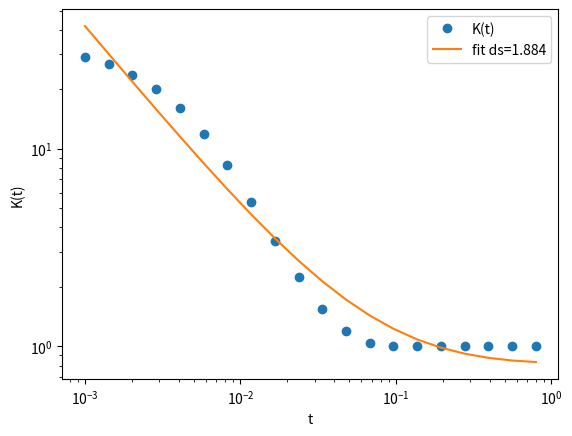
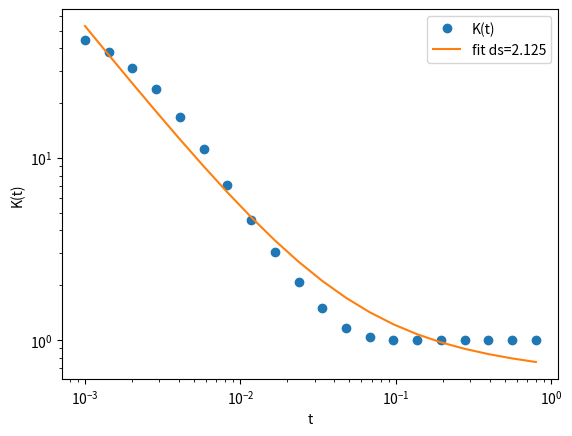
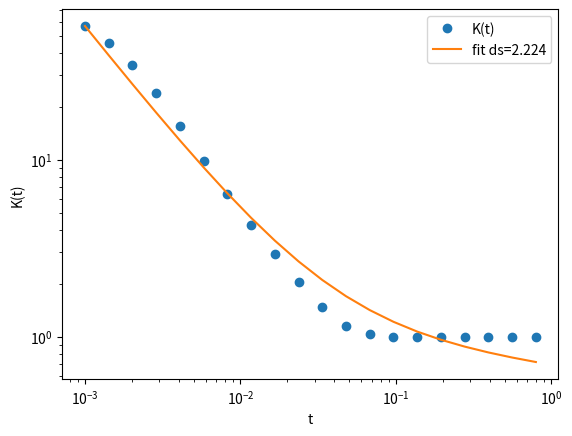

Generate these figures, in order, with matplotlib:
#!/usr/bin/env python3
import numpy as np, scipy.linalg as la, scipy.optimize as opt, matplotlib.pyplot as plt
from math import pi
import sys, os

def build_periodic_triangulation(L):
    def vid(i,j): return (i%L) + L*(j%L)
    faces=[]
    for j in range(L):
        for i in range(L):
            v00=vid(i,j); v10=vid(i+1,j); v01=vid(i,j+1); v11=vid(i+1,j+1)
            faces.append([v00,v10,v11]); faces.append([v00,v11,v01])
    edge_set={}; edges=[]
    for f in faces:
        for a,b in zip(f, np.roll(f,-1)):
            key=tuple(sorted((a,b)))
            if key not in edge_set:
                edge_set[key]=len(edges); edges.append((key[0],key[1]))
    return edges, faces

def build_simple_hodge(L, edges, faces):
    nV=L*L; nE=len(edges)
    Af = np.ones(len(faces))*(1.0/(2*L*L))
    Lp = np.ones(nE)*(1.0/L); Ls = np.ones(nE)*(1.0/L)
    w1 = Ls/np.maximum(Lp,1e-12); w0 = np.ones(nV)*(1.0/(L*L))
    return w0,w1,Af

def build_DEC_Laplacian(L):
    edges, faces = build_periodic_triangulation(L)
    # build incidence E matrix (nE x nV)
    nV = L*L
    edge_index = {edges[i]:i for i in range(len(edges))}
    E = np.zeros((len(edges), nV))
    for ei,(u,v) in enumerate(edges):
        E[ei, v] += 1
        E[ei, u] -= 1
    w0,w1,Af = build_simple_hodge(L, edges, faces)
    W0_inv = np.diag(1.0/np.maximum(w0,1e-12))
    W1 = np.diag(w1)
    delta1 = W0_inv @ E.T @ W1
    L0 = delta1 @ E
    L0 = 0.5*(L0 + L0.T)
    # ensure nonnegative
    vals = la.eigvalsh(L0)
    vals[vals < 0] = 0.0
    return L0, vals

def heat_trace(vals, t): return np.sum(np.exp(-t * vals))

def model_K(t, d_s, a0, a1):
    return (4*pi*t)**(-d_s/2.0) * (a0 + a1 * t)

def fit_heat_trace(vals, tvals):
    Kvals = np.array([heat_trace(vals, t) for t in tvals])
    def f_log(t, d_s, a0, a1):
        return np.log(np.maximum(model_K(t, d_s, a0, a1), 1e-30))
    # initial guess
    p0 = [3.0, Kvals[0]*(4*pi*tvals[0])**(1.5), 0.01*Kvals[0]]
    popt, pcov = opt.curve_fit(f_log, tvals, np.log(Kvals+1e-30), p0=p0, maxfev=20000)
    return popt, pcov, tvals, Kvals

if __name__ == "__main__":
    outdir = "seeley_out"
    os.makedirs(outdir, exist_ok=True)
    for L in [6,8,10]:
        L0, vals = build_DEC_Laplacian(L)
        tvals = np.logspace(-3, -0.1, 20)   # adjust small-t window as needed
        popt, pcov, tvals, Kvals = fit_heat_trace(vals, tvals)
        d_s, a0, a1 = popt
        print(f"L={L}: d_s={d_s:.4f}, a0={a0:.4g}, a1={a1:.4g}")
        np.savetxt(os.path.join(outdir, f"L{L}_eigs.csv"), vals, delimiter=",")
        np.savetxt(os.path.join(outdir, f"L{L}_K.csv"), np.vstack([tvals, Kvals]).T, delimiter=",", header="t,K")
        import matplotlib.pyplot as plt
        plt.loglog(tvals, Kvals, 'o', label='K(t)')
        plt.loglog(tvals, model_K(tvals, *popt), '-', label=f'fit ds={d_s:.3f}')
        plt.legend(); plt.xlabel('t'); plt.ylabel('K(t)')
        plt.savefig(os.path.join(outdir, f"L{L}_Kfit.png")); plt.clf()
